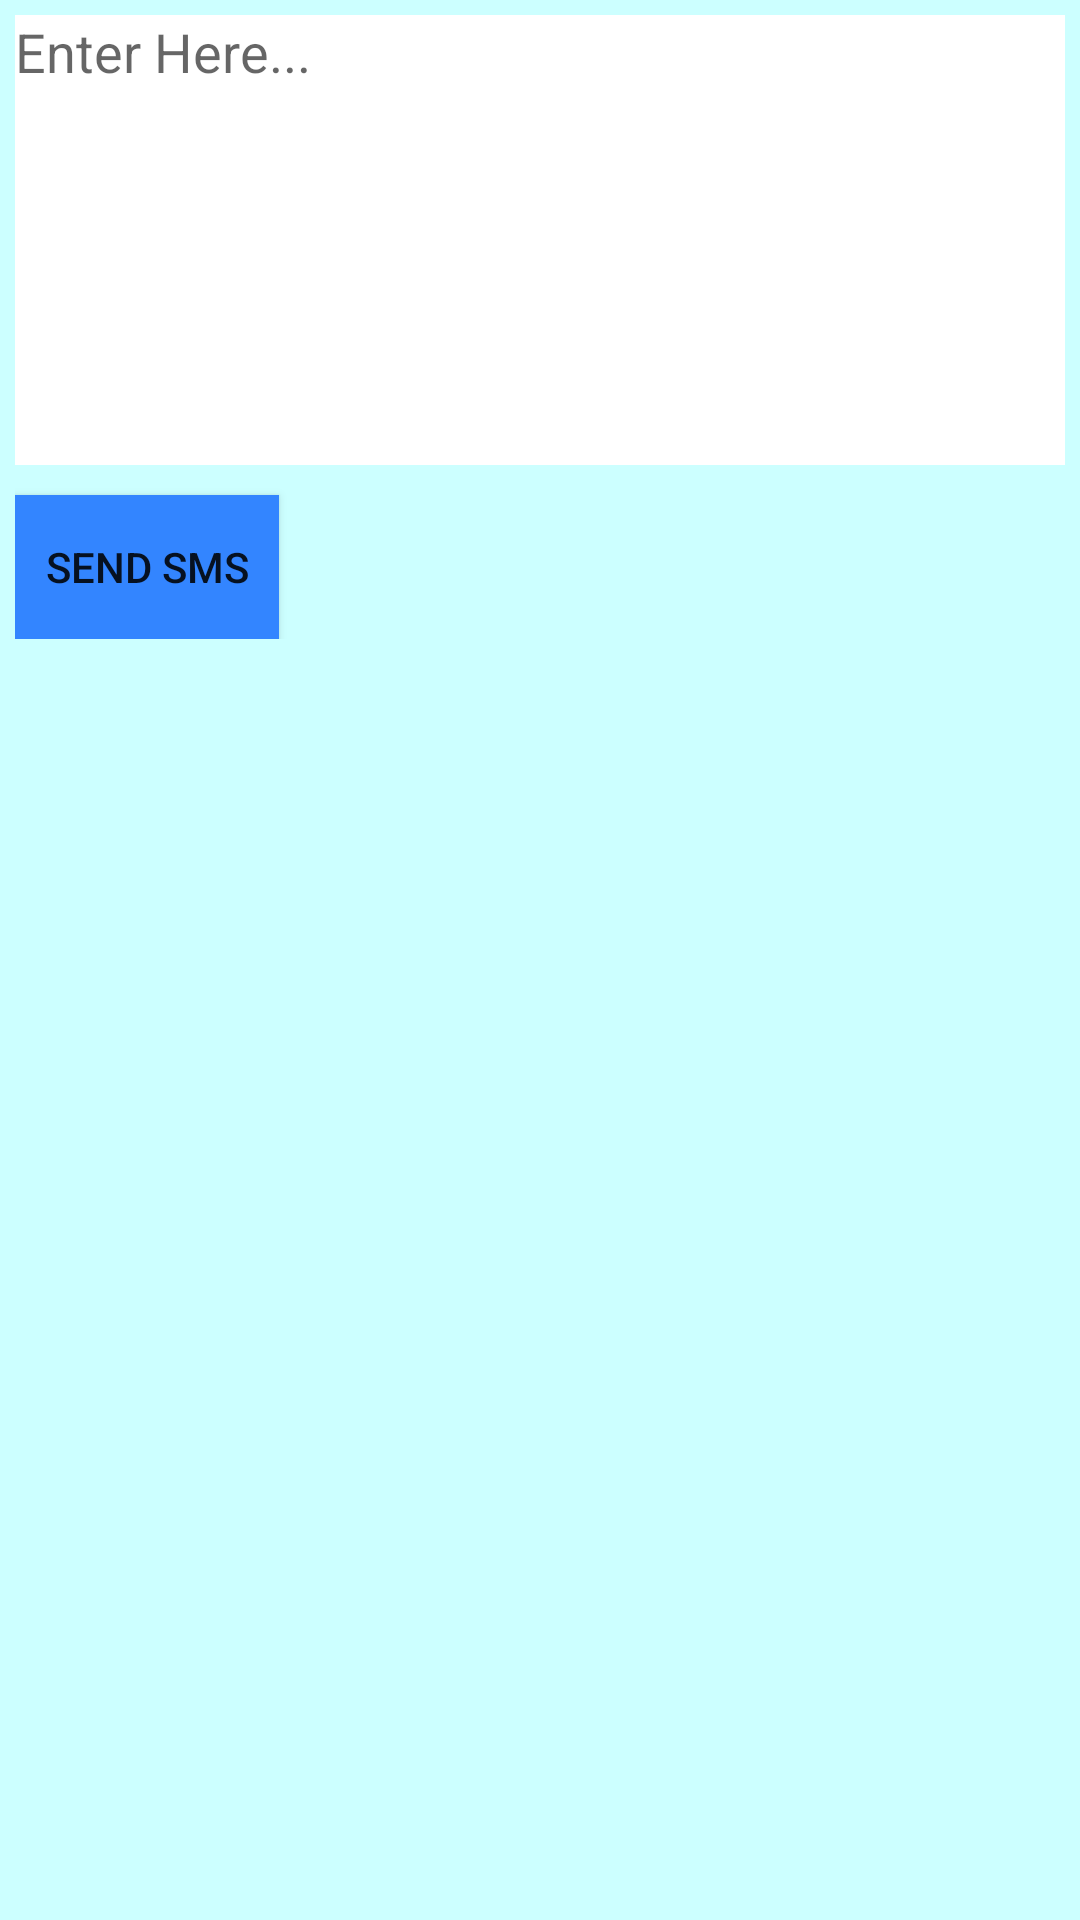

Reconstruct the res/layout file that produces this screen, plus the resources it refers to.
<!-- AndroidManifest.xml: application theme AppTheme -->
<!-- res/layout/activity_feedback.xml -->
<?xml version="1.0" encoding="utf-8"?>
<ScrollView xmlns:android="http://schemas.android.com/apk/res/android"
    xmlns:app="http://schemas.android.com/apk/res-auto"
    xmlns:tools="http://schemas.android.com/tools"
    android:layout_width="match_parent"
    android:layout_height="match_parent"
    android:padding="5dp"
    android:paddingLeft="5dp"
    android:paddingTop="5dp"
    android:paddingRight="5dp"
    android:paddingBottom="5dp"
    tools:context=".FeedbackActivity">
    <RelativeLayout
        android:layout_width="match_parent"
        android:layout_height="match_parent">

        <EditText
            android:layout_width="match_parent"
            android:id="@+id/editText"
            android:background="#ffffff"
            android:gravity="start"
            android:hint="Enter Here..."
            android:layout_height="150dp">

        </EditText>
        <Button android:layout_height="wrap_content"
            android:layout_width="wrap_content"
            android:layout_below="@+id/editText"
            android:background="#3385ff"
            android:text="Send SMS"
            android:onClick="Send"
            android:layout_marginTop="10dp">

        </Button>
    </RelativeLayout>
</ScrollView>
<!-- resources referenced by this layout -->
<resources>
  <style name="AppTheme" parent="Theme.AppCompat.Light.DarkActionBar">
          <item name="android:windowBackground">#ccffff</item>
          <item name="colorPrimary">@color/colorPrimary</item>
          <item name="colorPrimaryDark">@color/colorPrimaryDark</item>
          <item name="colorAccent">@color/colorAccent</item>
      </style>
  <color name="colorPrimary">#003d66</color>
  <color name="colorPrimaryDark">#000000</color>
  <color name="colorAccent">#D81B60</color>
</resources>
